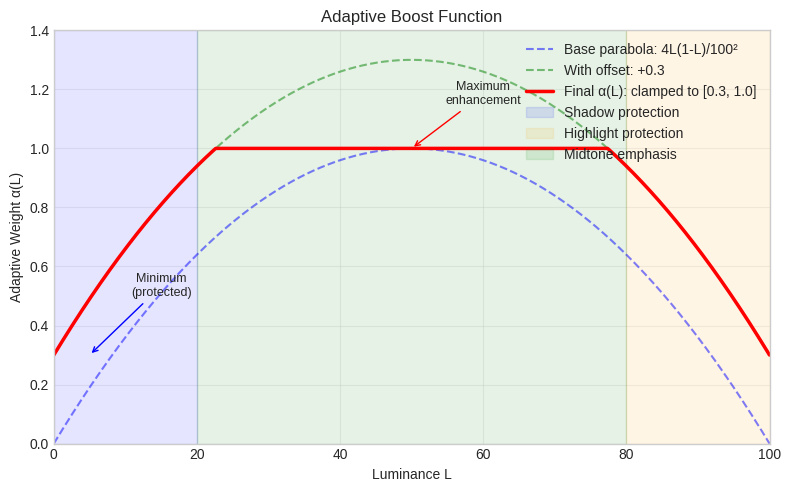
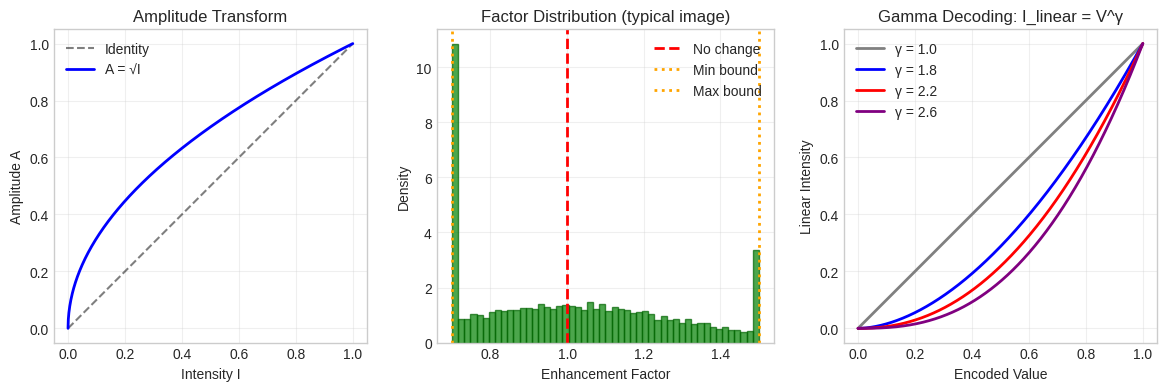
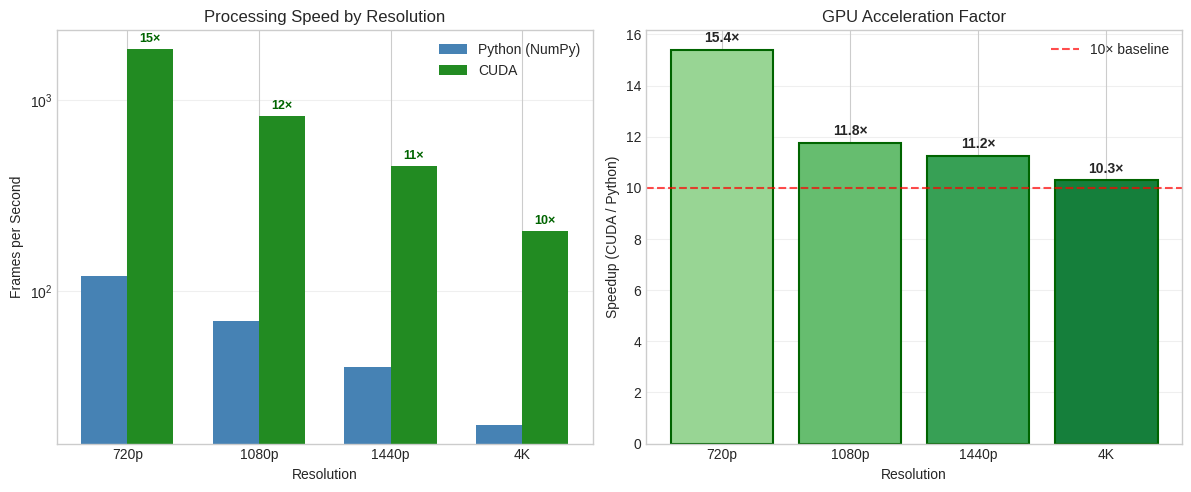
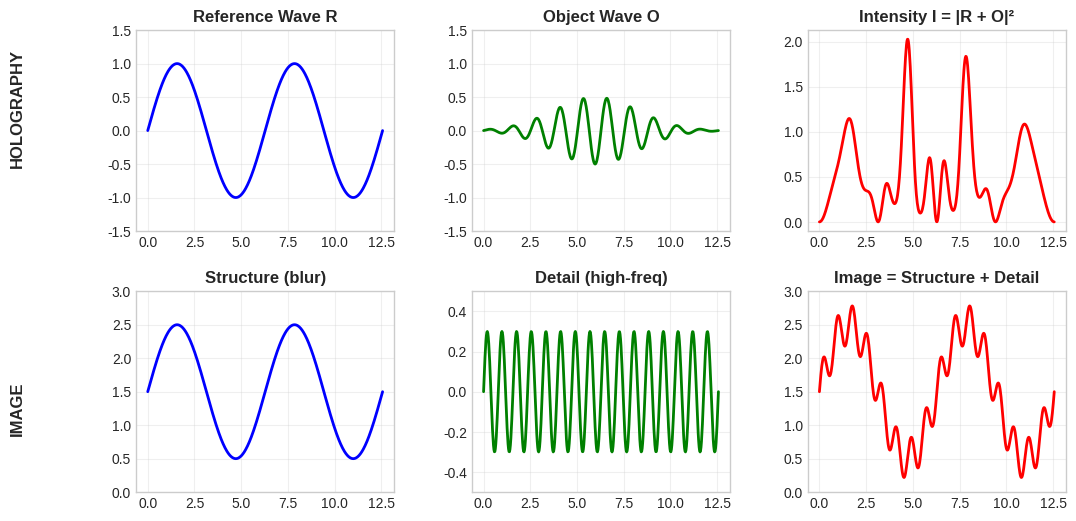
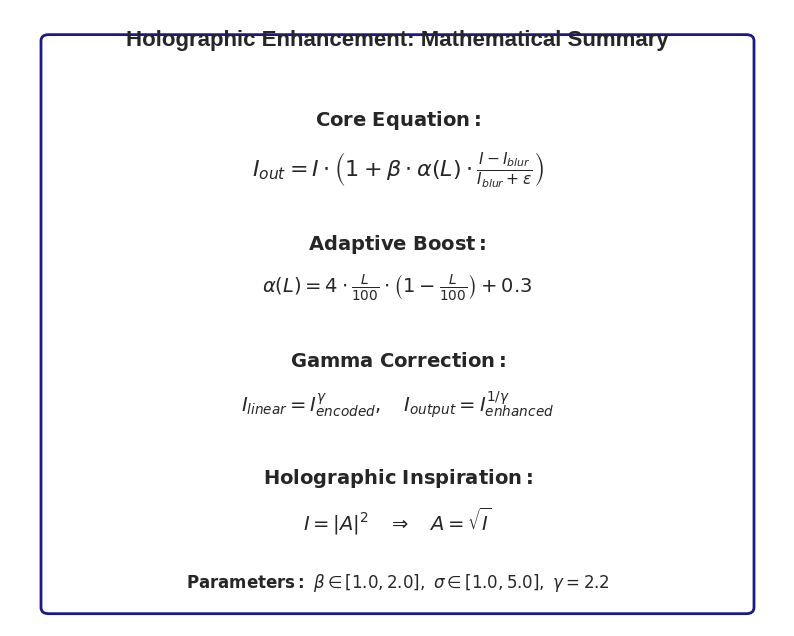

Recreate these plots in Python, in order.
#!/usr/bin/env python3
"""
Generate figures for the Holographic Enhancement paper/README.

This script creates visualizations of:
1. The adaptive boost function
2. The enhancement pipeline
3. Before/after comparisons
4. Performance benchmarks
"""

import numpy as np
import matplotlib.pyplot as plt
import matplotlib.patches as mpatches
from matplotlib.gridspec import GridSpec
import os

# Set style
plt.style.use('seaborn-v0_8-whitegrid')
plt.rcParams['figure.dpi'] = 150
plt.rcParams['savefig.dpi'] = 300
plt.rcParams['font.size'] = 10
plt.rcParams['axes.titlesize'] = 12
plt.rcParams['axes.labelsize'] = 10


def plot_adaptive_boost():
    """Plot the adaptive boost function α(L)."""
    fig, ax = plt.subplots(figsize=(8, 5))
    
    L = np.linspace(0, 100, 1000)
    
    # Raw parabolic function
    alpha_raw = 4.0 * (L / 100.0) * (1.0 - L / 100.0)
    
    # With offset
    alpha_offset = alpha_raw + 0.3
    
    # Clamped
    alpha_clamped = np.clip(alpha_offset, 0.3, 1.0)
    
    ax.plot(L, alpha_raw, 'b--', alpha=0.5, label='Base parabola: 4L(1-L)/100²')
    ax.plot(L, alpha_offset, 'g--', alpha=0.5, label='With offset: +0.3')
    ax.plot(L, alpha_clamped, 'r-', linewidth=2.5, label='Final α(L): clamped to [0.3, 1.0]')
    
    # Shade regions
    ax.axvspan(0, 20, alpha=0.1, color='blue', label='Shadow protection')
    ax.axvspan(80, 100, alpha=0.1, color='orange', label='Highlight protection')
    ax.axvspan(20, 80, alpha=0.1, color='green', label='Midtone emphasis')
    
    ax.set_xlabel('Luminance L')
    ax.set_ylabel('Adaptive Weight α(L)')
    ax.set_title('Adaptive Boost Function')
    ax.set_xlim(0, 100)
    ax.set_ylim(0, 1.4)
    ax.legend(loc='upper right')
    ax.grid(True, alpha=0.3)
    
    # Add annotations
    ax.annotate('Maximum\nenhancement', xy=(50, 1.0), xytext=(60, 1.15),
                arrowprops=dict(arrowstyle='->', color='red'),
                fontsize=9, ha='center')
    ax.annotate('Minimum\n(protected)', xy=(5, 0.3), xytext=(15, 0.5),
                arrowprops=dict(arrowstyle='->', color='blue'),
                fontsize=9, ha='center')
    
    plt.tight_layout()
    plt.savefig('adaptive_boost.png', bbox_inches='tight')
    plt.savefig('adaptive_boost.svg', bbox_inches='tight')
    print("Saved: adaptive_boost.png/svg")
    plt.close()


def plot_enhancement_transform():
    """Plot the intensity transformation."""
    fig, axes = plt.subplots(1, 3, figsize=(12, 4))
    
    I = np.linspace(0, 1, 1000)
    
    # Amplitude transform
    ax = axes[0]
    A = np.sqrt(I)
    ax.plot(I, I, 'k--', alpha=0.5, label='Identity')
    ax.plot(I, A, 'b-', linewidth=2, label='A = √I')
    ax.set_xlabel('Intensity I')
    ax.set_ylabel('Amplitude A')
    ax.set_title('Amplitude Transform')
    ax.legend()
    ax.set_aspect('equal')
    ax.grid(True, alpha=0.3)
    
    # Enhancement factor distribution (simulated)
    ax = axes[1]
    np.random.seed(42)
    factors = 1.0 + 0.3 * np.random.randn(10000)
    factors = np.clip(factors, 0.7, 1.5)
    ax.hist(factors, bins=50, density=True, alpha=0.7, color='green', edgecolor='darkgreen')
    ax.axvline(1.0, color='red', linestyle='--', linewidth=2, label='No change')
    ax.axvline(0.7, color='orange', linestyle=':', linewidth=2, label='Min bound')
    ax.axvline(1.5, color='orange', linestyle=':', linewidth=2, label='Max bound')
    ax.set_xlabel('Enhancement Factor')
    ax.set_ylabel('Density')
    ax.set_title('Factor Distribution (typical image)')
    ax.legend()
    ax.grid(True, alpha=0.3)
    
    # Gamma curves
    ax = axes[2]
    gamma_values = [1.0, 1.8, 2.2, 2.6]
    colors = ['gray', 'blue', 'red', 'purple']
    for gamma, color in zip(gamma_values, colors):
        y = np.power(I, gamma)
        ax.plot(I, y, color=color, linewidth=2, label=f'γ = {gamma}')
    ax.set_xlabel('Encoded Value')
    ax.set_ylabel('Linear Intensity')
    ax.set_title('Gamma Decoding: I_linear = V^γ')
    ax.legend()
    ax.set_aspect('equal')
    ax.grid(True, alpha=0.3)
    
    plt.tight_layout()
    plt.savefig('transforms.png', bbox_inches='tight')
    plt.savefig('transforms.svg', bbox_inches='tight')
    print("Saved: transforms.png/svg")
    plt.close()


def plot_pipeline_diagram():
    """Create a pipeline diagram."""
    fig, ax = plt.subplots(figsize=(14, 4))
    ax.set_xlim(0, 14)
    ax.set_ylim(0, 4)
    ax.axis('off')
    
    # Box style
    box_style = dict(boxstyle='round,pad=0.3', facecolor='lightblue', 
                     edgecolor='navy', linewidth=2)
    arrow_style = dict(arrowstyle='->', color='navy', linewidth=2)
    
    # Boxes
    boxes = [
        (1, 2, 'Input\nRGB'),
        (3, 2, 'BGR→LAB'),
        (5, 2, 'Gamma\nDecode'),
        (7, 2, 'Gaussian\nBlur'),
        (9, 2, 'Ratio\nEnhance'),
        (11, 2, 'Gamma\nEncode'),
        (13, 2, 'Output\nRGB'),
    ]
    
    for x, y, text in boxes:
        ax.text(x, y, text, ha='center', va='center', fontsize=10,
                bbox=box_style, fontweight='bold')
    
    # Arrows
    for i in range(len(boxes) - 1):
        x1 = boxes[i][0] + 0.7
        x2 = boxes[i+1][0] - 0.7
        ax.annotate('', xy=(x2, 2), xytext=(x1, 2), arrowprops=arrow_style)
    
    # Add detail extraction branch
    ax.annotate('', xy=(7, 1), xytext=(7, 1.5), 
                arrowprops=dict(arrowstyle='->', color='green', linewidth=1.5))
    ax.text(7, 0.6, 'Structure\nExtraction', ha='center', va='center', fontsize=9,
            bbox=dict(boxstyle='round,pad=0.2', facecolor='lightgreen', 
                      edgecolor='darkgreen', linewidth=1.5))
    
    # Add adaptive boost
    ax.text(9, 0.6, 'Adaptive\nBoost α(L)', ha='center', va='center', fontsize=9,
            bbox=dict(boxstyle='round,pad=0.2', facecolor='lightyellow', 
                      edgecolor='orange', linewidth=1.5))
    ax.annotate('', xy=(9, 1.5), xytext=(9, 1),
                arrowprops=dict(arrowstyle='->', color='orange', linewidth=1.5))
    
    # Title
    ax.text(7, 3.5, 'Holographic Enhancement Pipeline', ha='center', va='center',
            fontsize=14, fontweight='bold')
    
    plt.tight_layout()
    plt.savefig('pipeline.png', bbox_inches='tight', facecolor='white')
    plt.savefig('pipeline.svg', bbox_inches='tight', facecolor='white')
    print("Saved: pipeline.png/svg")
    plt.close()


def plot_performance():
    """Plot performance benchmarks."""
    fig, axes = plt.subplots(1, 2, figsize=(12, 5))
    
    # Resolution vs FPS
    ax = axes[0]
    resolutions = ['720p', '1080p', '1440p', '4K']
    python_fps = [120, 70, 40, 20]
    cuda_fps = [1847, 823, 450, 206]
    
    x = np.arange(len(resolutions))
    width = 0.35
    
    bars1 = ax.bar(x - width/2, python_fps, width, label='Python (NumPy)', color='steelblue')
    bars2 = ax.bar(x + width/2, cuda_fps, width, label='CUDA', color='forestgreen')
    
    ax.set_xlabel('Resolution')
    ax.set_ylabel('Frames per Second')
    ax.set_title('Processing Speed by Resolution')
    ax.set_xticks(x)
    ax.set_xticklabels(resolutions)
    ax.legend()
    ax.set_yscale('log')
    ax.grid(True, alpha=0.3, axis='y')
    
    # Add speedup annotations
    for i, (p, c) in enumerate(zip(python_fps, cuda_fps)):
        speedup = c / p
        ax.annotate(f'{speedup:.0f}×', xy=(i + width/2, c), xytext=(0, 5),
                    textcoords='offset points', ha='center', fontsize=9,
                    fontweight='bold', color='darkgreen')
    
    # Speedup chart
    ax = axes[1]
    speedups = [c/p for p, c in zip(python_fps, cuda_fps)]
    colors = plt.cm.Greens(np.linspace(0.4, 0.8, len(speedups)))
    bars = ax.bar(resolutions, speedups, color=colors, edgecolor='darkgreen', linewidth=1.5)
    ax.set_xlabel('Resolution')
    ax.set_ylabel('Speedup (CUDA / Python)')
    ax.set_title('GPU Acceleration Factor')
    ax.axhline(y=10, color='red', linestyle='--', alpha=0.7, label='10× baseline')
    ax.legend()
    ax.grid(True, alpha=0.3, axis='y')
    
    # Add value labels
    for bar, val in zip(bars, speedups):
        ax.text(bar.get_x() + bar.get_width()/2, bar.get_height() + 0.3,
                f'{val:.1f}×', ha='center', fontsize=10, fontweight='bold')
    
    plt.tight_layout()
    plt.savefig('performance.png', bbox_inches='tight')
    plt.savefig('performance.svg', bbox_inches='tight')
    print("Saved: performance.png/svg")
    plt.close()


def plot_holographic_analogy():
    """Visualize the holographic analogy."""
    fig = plt.figure(figsize=(12, 6))
    gs = GridSpec(2, 3, figure=fig, hspace=0.3, wspace=0.3)
    
    # Create sample signals
    x = np.linspace(0, 4*np.pi, 500)
    
    # Holography side
    ax1 = fig.add_subplot(gs[0, 0])
    reference = np.sin(x)
    ax1.plot(x, reference, 'b-', linewidth=2)
    ax1.set_title('Reference Wave R', fontweight='bold')
    ax1.set_ylim(-1.5, 1.5)
    ax1.grid(True, alpha=0.3)
    
    ax2 = fig.add_subplot(gs[0, 1])
    obj = 0.5 * np.sin(5*x) * np.exp(-((x-6)**2)/10)
    ax2.plot(x, obj, 'g-', linewidth=2)
    ax2.set_title('Object Wave O', fontweight='bold')
    ax2.set_ylim(-1.5, 1.5)
    ax2.grid(True, alpha=0.3)
    
    ax3 = fig.add_subplot(gs[0, 2])
    intensity = (reference + obj)**2
    ax3.plot(x, intensity, 'r-', linewidth=2)
    ax3.set_title('Intensity I = |R + O|²', fontweight='bold')
    ax3.grid(True, alpha=0.3)
    
    # Image side
    ax4 = fig.add_subplot(gs[1, 0])
    structure = np.sin(x) + 1.5
    ax4.plot(x, structure, 'b-', linewidth=2)
    ax4.set_title('Structure (blur)', fontweight='bold')
    ax4.set_ylim(0, 3)
    ax4.grid(True, alpha=0.3)
    
    ax5 = fig.add_subplot(gs[1, 1])
    detail = 0.3 * np.sin(8*x)
    ax5.plot(x, detail, 'g-', linewidth=2)
    ax5.set_title('Detail (high-freq)', fontweight='bold')
    ax5.set_ylim(-0.5, 0.5)
    ax5.grid(True, alpha=0.3)
    
    ax6 = fig.add_subplot(gs[1, 2])
    image = structure + detail
    ax6.plot(x, image, 'r-', linewidth=2)
    ax6.set_title('Image = Structure + Detail', fontweight='bold')
    ax6.set_ylim(0, 3)
    ax6.grid(True, alpha=0.3)
    
    # Add labels
    fig.text(0.02, 0.75, 'HOLOGRAPHY', fontsize=12, fontweight='bold', 
             rotation=90, va='center')
    fig.text(0.02, 0.25, 'IMAGE', fontsize=12, fontweight='bold',
             rotation=90, va='center')
    
    plt.savefig('holographic_analogy.png', bbox_inches='tight')
    plt.savefig('holographic_analogy.svg', bbox_inches='tight')
    print("Saved: holographic_analogy.png/svg")
    plt.close()


def plot_math_summary():
    """Create a visual math summary."""
    fig, ax = plt.subplots(figsize=(10, 8))
    ax.axis('off')
    ax.set_xlim(0, 10)
    ax.set_ylim(0, 10)
    
    # Title
    ax.text(5, 9.5, 'Holographic Enhancement: Mathematical Summary', 
            ha='center', va='center', fontsize=16, fontweight='bold')
    
    # Equations
    equations = [
        (5, 8.2, r'$\mathbf{Core\ Equation:}$', 14),
        (5, 7.4, r'$I_{out} = I \cdot \left(1 + \beta \cdot \alpha(L) \cdot \frac{I - I_{blur}}{I_{blur} + \epsilon}\right)$', 16),
        
        (5, 6.2, r'$\mathbf{Adaptive\ Boost:}$', 14),
        (5, 5.5, r'$\alpha(L) = 4 \cdot \frac{L}{100} \cdot \left(1 - \frac{L}{100}\right) + 0.3$', 14),
        
        (5, 4.3, r'$\mathbf{Gamma\ Correction:}$', 14),
        (5, 3.6, r'$I_{linear} = I_{encoded}^{\gamma}, \quad I_{output} = I_{enhanced}^{1/\gamma}$', 14),
        
        (5, 2.4, r'$\mathbf{Holographic\ Inspiration:}$', 14),
        (5, 1.7, r'$I = |A|^2 \quad \Rightarrow \quad A = \sqrt{I}$', 14),
        
        (5, 0.7, r'$\mathbf{Parameters:}\ \beta \in [1.0, 2.0],\ \sigma \in [1.0, 5.0],\ \gamma = 2.2$', 12),
    ]
    
    for x, y, eq, size in equations:
        ax.text(x, y, eq, ha='center', va='center', fontsize=size)
    
    # Add box
    rect = mpatches.FancyBboxPatch((0.5, 0.3), 9, 9.2, 
                                    boxstyle='round,pad=0.1',
                                    facecolor='white', edgecolor='navy',
                                    linewidth=2, alpha=0.9)
    ax.add_patch(rect)
    
    plt.savefig('math_summary.png', bbox_inches='tight', facecolor='white')
    plt.savefig('math_summary.svg', bbox_inches='tight', facecolor='white')
    print("Saved: math_summary.png/svg")
    plt.close()


def main():
    """Generate all figures."""
    print("Generating figures for Holographic Enhancement...")
    print("=" * 50)
    
    # Create output directory if needed
    os.makedirs('.', exist_ok=True)
    
    plot_adaptive_boost()
    plot_enhancement_transform()
    plot_pipeline_diagram()
    plot_performance()
    plot_holographic_analogy()
    plot_math_summary()
    
    print("=" * 50)
    print("All figures generated successfully!")


if __name__ == '__main__':
    main()
